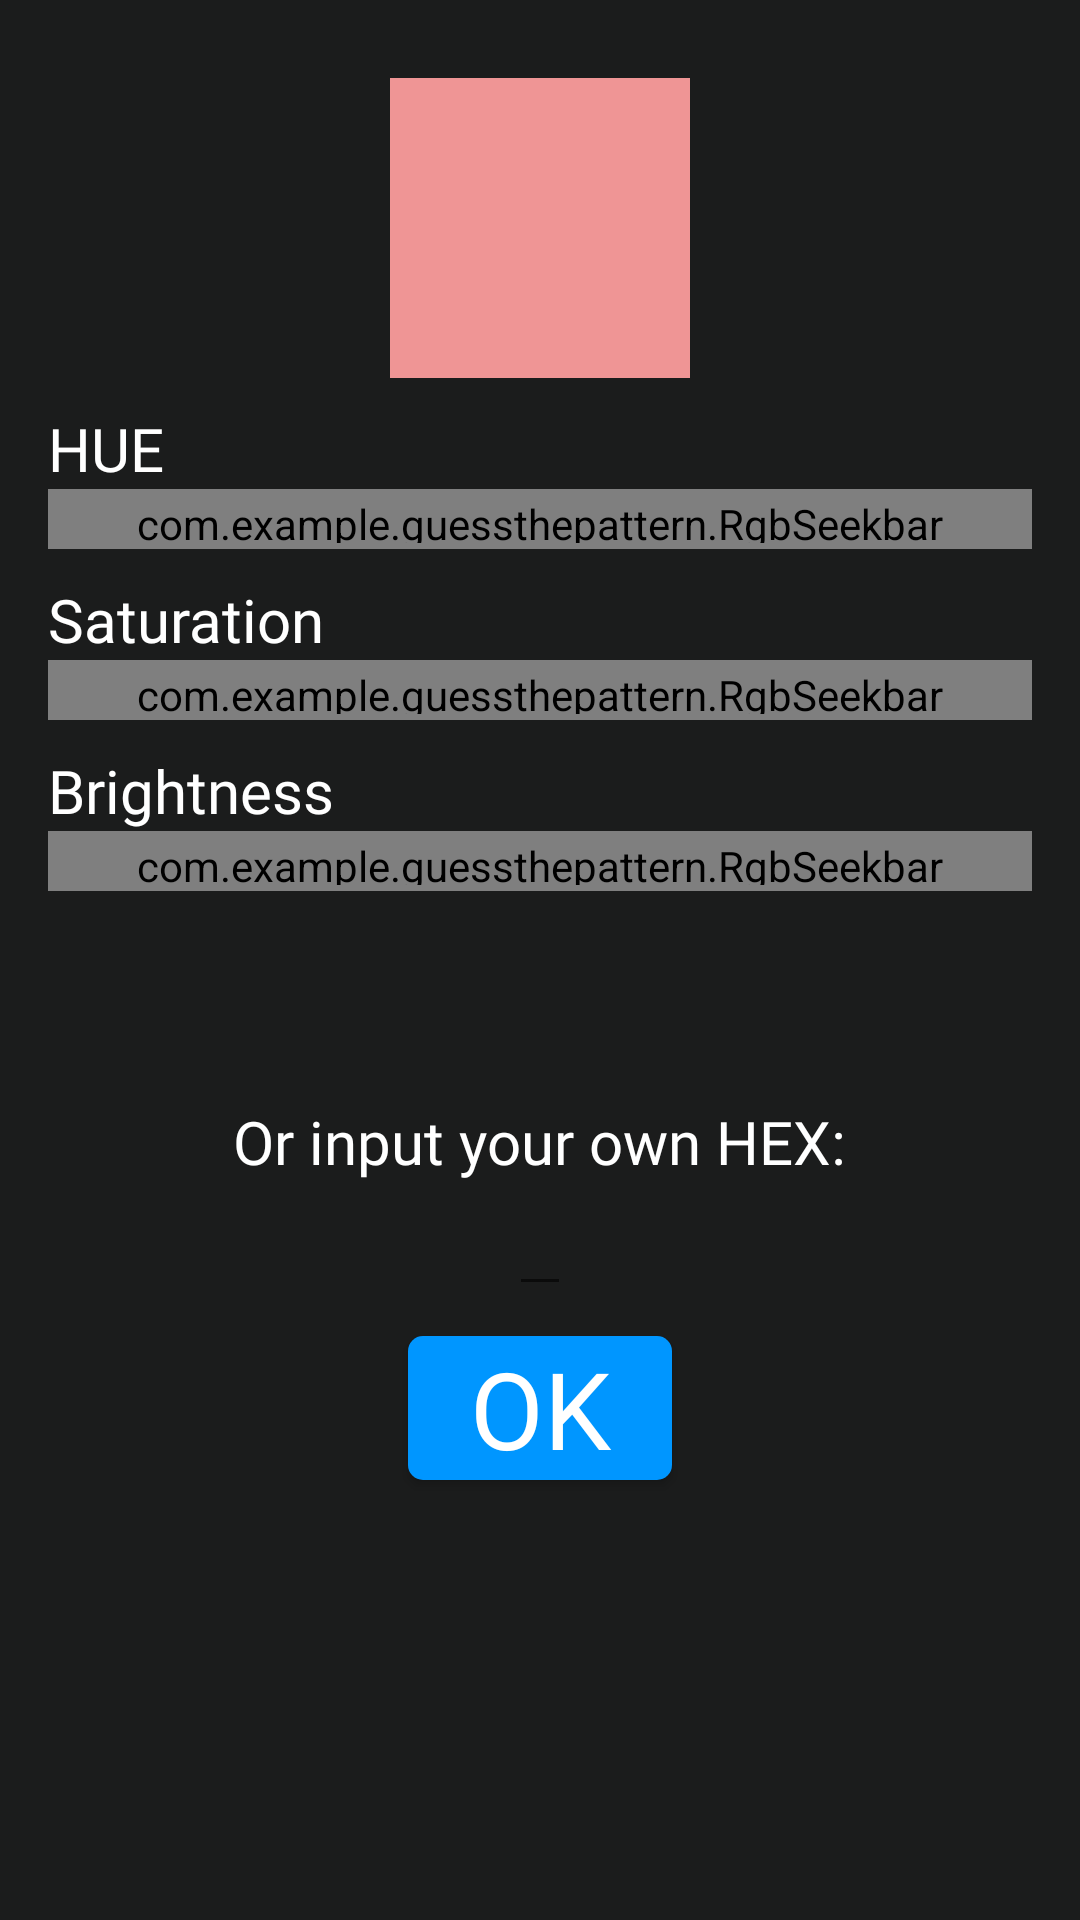

Android layout source for this screen:
<!-- AndroidManifest.xml: application theme Theme.GuessThePattern -->
<!-- res/layout/color_picker_dialog_layout.xml -->
<?xml version="1.0" encoding="utf-8"?>
<LinearLayout
    xmlns:android="http://schemas.android.com/apk/res/android"
    android:layout_width="match_parent"
    android:layout_height="wrap_content"
    android:background="@color/dark_grey_200"
    android:orientation="vertical"
    android:padding="16dp">

    <View
        android:id="@+id/colorPreview"
        android:layout_width="100dp"
        android:layout_height="100dp"
        android:layout_gravity="center"
        android:layout_marginTop="10dp"
        android:layout_marginBottom="10dp"
        android:background="@color/peach"/>

    <TextView
        android:layout_width="wrap_content"
        android:layout_height="wrap_content"
        android:textColor="@color/white"
        android:text="HUE"
        android:textSize="20sp"
        android:fontFamily="@font/jost_variablewght"/>

    <com.example.guessthepattern.RgbSeekbar
        android:id="@+id/hueSeekBar"
        android:layout_width="match_parent"
        android:layout_height="20dp"
        android:layout_marginBottom="10dp"
        android:progress="160"
        android:paddingStart="10dp"
        android:paddingEnd="10dp"
        android:paddingTop="2dp"
        android:paddingBottom="2dp"
        android:max="360" />

    <TextView
        android:layout_width="wrap_content"
        android:layout_height="wrap_content"
        android:textColor="@color/white"
        android:text="Saturation"
        android:textSize="20sp"
        android:fontFamily="@font/jost_variablewght"/>

    <FrameLayout
        android:layout_width="match_parent"
        android:layout_height="20dp"
        android:layout_marginBottom="10dp">

        <ImageView
            android:id="@+id/saturationSeekBarBcg"
            android:layout_width="match_parent"
            android:layout_height="match_parent"
            android:background="@color/medium_blue"/>

        <com.example.guessthepattern.RgbSeekbar
            android:id="@+id/saturationSeekBar"
            android:layout_width="match_parent"
            android:layout_height="match_parent"
            android:paddingStart="10dp"
            android:paddingEnd="10dp"
            android:paddingTop="2dp"
            android:paddingBottom="2dp"
            android:max="100" />
    </FrameLayout>


    <TextView
        android:layout_width="wrap_content"
        android:layout_height="wrap_content"
        android:textColor="@color/white"
        android:text="Brightness"
        android:textSize="20sp"
        android:fontFamily="@font/jost_variablewght"/>

    <FrameLayout
        android:layout_width="match_parent"
        android:layout_height="20dp"
        android:layout_marginBottom="10dp">

    <ImageView
        android:id="@+id/valueSeekBarBcg"
        android:layout_width="match_parent"
        android:layout_height="match_parent"
        android:background="@color/medium_blue"/>

    <com.example.guessthepattern.RgbSeekbar
        android:id="@+id/valueSeekBar"
        android:layout_width="match_parent"
        android:layout_height="20dp"
        android:layout_marginBottom="10dp"
        android:paddingStart="10dp"
        android:paddingEnd="10dp"
        android:paddingTop="2dp"
        android:paddingBottom="2dp"
        android:max="100" />

    </FrameLayout>

    <TextView
        android:id="@+id/hexTextTitle"
        android:layout_width="wrap_content"
        android:layout_height="wrap_content"
        android:layout_marginTop="60dp"
        android:text="Or input your own HEX:"
        android:textColor="@color/white"
        android:textSize="20sp"
        android:fontFamily="@font/jost_variablewght"
        android:layout_gravity="center"/>

    <LinearLayout
        android:id="@+id/hexLayout"
        android:layout_width="wrap_content"
        android:layout_height="wrap_content"
        android:layout_gravity="center">

        <EditText
            android:id="@+id/hexEditText"
            android:layout_width="wrap_content"
            android:layout_height="wrap_content"
            android:textColor="@color/white"
            android:textColorHint="@color/darker_white"
            android:textColorHighlight="@color/light_blue"
            android:layout_gravity="center"
            android:maxLength="7" />

        <ImageButton
            android:id="@+id/hexSaveButton"
            android:layout_width="50dp"
            android:layout_height="50dp"
            android:src="@drawable/floppy_disk"
            android:background="@color/transparent"
            android:scaleType="fitCenter"
            android:visibility="gone"
            android:padding="5dp"/>

    </LinearLayout>

    <Button
        android:id="@+id/okButton"
        android:layout_width="wrap_content"
        android:layout_height="wrap_content"
        android:layout_marginTop="10dp"
        android:layout_gravity="center"
        android:background="@drawable/sq_bcg_blue_lc"
        android:textColor="@color/white"
        android:fontFamily="@font/jost_variablewght"
        android:autoSizeTextType="uniform"
        android:text="OK" />
</LinearLayout>
<!-- resources referenced by this layout -->
<resources>
  <color name="dark_grey_200">#1B1C1C</color>
  <color name="darker_white">#aaaaaa</color>
  <color name="light_blue">#00d7ff</color>
  <color name="medium_blue">#0096ff</color>
  <color name="peach">#EF9595</color>
  <color name="transparent">#00ffffff</color>
  <color name="white">#FFFFFFFF</color>
  <!-- drawable floppy_disk (drawable) -->
  <vector xmlns:android="http://schemas.android.com/apk/res/android"
      android:width="800dp"
      android:height="800dp"
      android:viewportWidth="24"
      android:viewportHeight="24">
    <path
        android:pathData="M4,5C4,4.448 4.448,4 5,4H7V7C7,7.552 7.448,8 8,8H15C15.552,8 16,7.552 16,7V4H16.172C16.437,4 16.691,4.105 16.879,4.293L19.707,7.121C19.895,7.309 20,7.563 20,7.828V19C20,19.552 19.552,20 19,20H18V13C18,12.448 17.552,12 17,12H7C6.448,12 6,12.448 6,13V20H5C4.448,20 4,19.552 4,19V5ZM8,20H16V14H8V20ZM14,4H9V6H14V4ZM5,2C3.343,2 2,3.343 2,5V19C2,20.657 3.343,22 5,22H19C20.657,22 22,20.657 22,19V7.828C22,7.033 21.684,6.27 21.121,5.707L18.293,2.879C17.73,2.316 16.967,2 16.172,2H5Z"
        android:fillColor="#ffffff"
        android:fillType="evenOdd"/>
  </vector>
  <!-- drawable sq_bcg_blue_lc (drawable) -->
  <?xml version="1.0" encoding="utf-8"?>
  <shape xmlns:android="http://schemas.android.com/apk/res/android"
      android:shape="rectangle">
  
      <solid android:color="@color/medium_blue" />
      <stroke
          android:color="@color/black" />
  
      <corners android:radius="5dp"/>
  
  </shape>
  <style name="Theme.GuessThePattern" parent="Theme.AppCompat.Light.NoActionBar">
          <item name="android:windowBackground">@color/dark_grey_100</item>
          
          <item name="android:statusBarColor">@color/dark_grey_100</item>
          <item name="android:windowLightStatusBar">false</item>
          <item name="android:textAllCaps">false</item>
  
      </style>
  <color name="black">#FF000000</color>
  <color name="dark_grey_100">#202124</color>
</resources>
